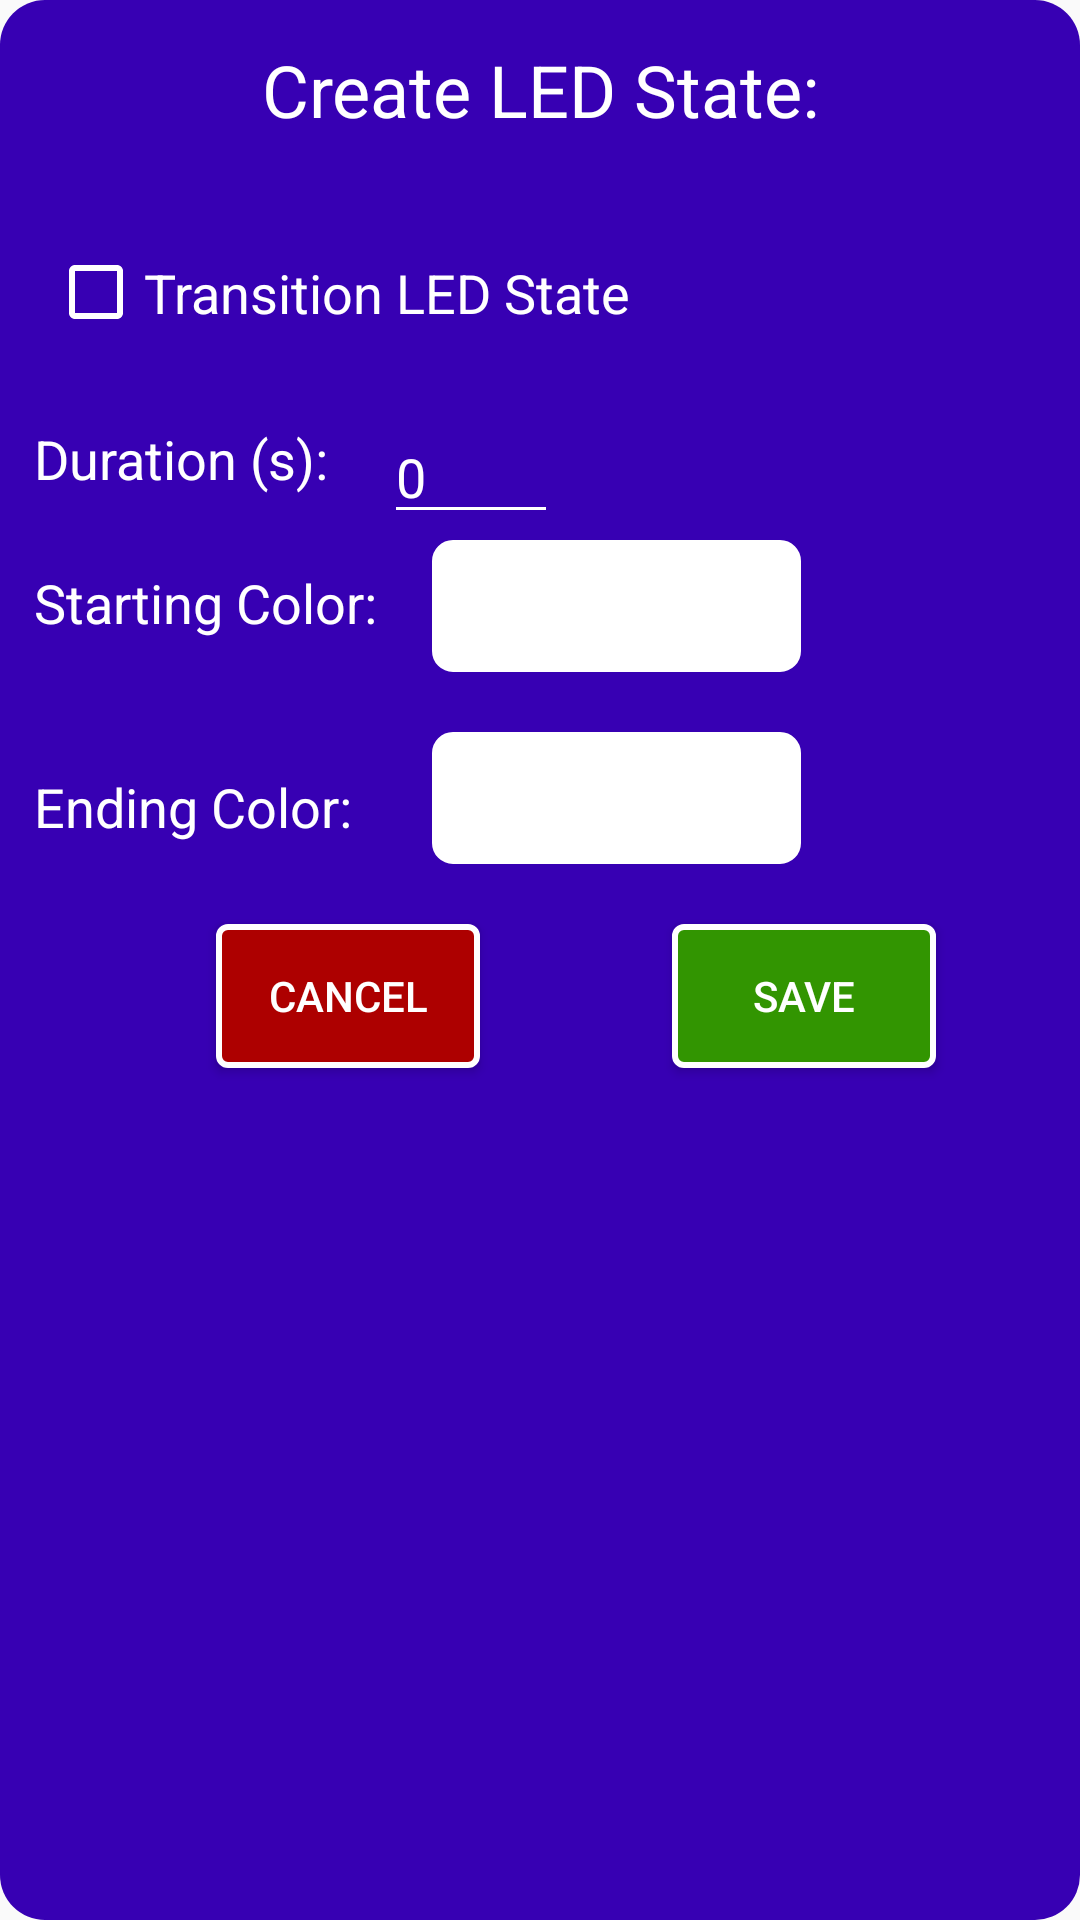

Write the Android layout XML for this screen, with the resource values it uses.
<!-- AndroidManifest.xml: application theme AppTheme -->
<!-- res/layout/activity_led_state_create.xml -->
<?xml version="1.0" encoding="utf-8"?>
<androidx.constraintlayout.widget.ConstraintLayout xmlns:android="http://schemas.android.com/apk/res/android"
    xmlns:app="http://schemas.android.com/apk/res-auto"
    xmlns:tools="http://schemas.android.com/tools"
    android:id="@+id/CreateColorLayout"
    android:layout_width="match_parent"
    android:layout_height="match_parent"
    android:layout_gravity="center"
    android:background="@drawable/pop_up_drawable"
    android:orientation="vertical">

    <ImageView
        android:id="@+id/StartingColorDisplay"
        android:layout_width="123dp"
        android:layout_height="44dp"
        android:layout_marginStart="144dp"
        android:layout_marginTop="120dp"
        android:background="@drawable/color_picker_display"
        android:contentDescription="@string/shows_the_color"
        app:layout_constraintStart_toStartOf="parent"
        app:layout_constraintTop_toBottomOf="@+id/CreateColorText" />

    <CheckBox
        android:id="@+id/TransitionLEDStateCheckBox"
        android:layout_width="200dp"
        android:layout_height="39dp"
        android:layout_marginStart="16dp"
        android:layout_marginTop="18dp"
        android:buttonTint="@color/white"
        android:text="@string/transition_led_state"
        android:textColor="#FFFFFF"
        android:textSize="18sp"
        app:layout_constraintStart_toStartOf="parent"
        app:layout_constraintTop_toBottomOf="@+id/CreateColorText" />

    <TextView
        android:id="@+id/CreateColorText"
        android:layout_width="0dp"
        android:layout_height="60dp"
        android:gravity="center_horizontal|center_vertical"
        android:text="@string/create_led_state"
        android:textColor="#FFFFFF"
        android:textSize="24sp"
        app:layout_constraintEnd_toEndOf="parent"
        app:layout_constraintStart_toStartOf="parent"
        app:layout_constraintTop_toTopOf="parent" />

    <TextView
        android:id="@+id/DurationText"
        android:layout_width="237dp"
        android:layout_height="50dp"
        android:layout_marginTop="128dp"
        android:gravity="start|center_vertical"
        android:text="@string/duration"
        android:textColor="#FFFFFF"
        android:textSize="18sp"
        app:layout_constraintEnd_toEndOf="parent"
        app:layout_constraintHorizontal_bias="0.091"
        app:layout_constraintStart_toStartOf="parent"
        app:layout_constraintTop_toTopOf="parent" />

    <TextView
        android:id="@+id/StartingColorText"
        android:layout_width="237dp"
        android:layout_height="50dp"
        android:layout_marginTop="176dp"
        android:gravity="start|center_vertical"
        android:text="@string/starting_color"
        android:textColor="#FFFFFF"
        android:textSize="18sp"
        app:layout_constraintEnd_toEndOf="parent"
        app:layout_constraintHorizontal_bias="0.091"
        app:layout_constraintStart_toStartOf="parent"
        app:layout_constraintTop_toTopOf="parent" />

    <com.google.android.material.textfield.TextInputLayout
        android:layout_width="match_parent"
        android:layout_height="0dp"
        android:textColorHint="@color/white"
        app:hintEnabled="false"
        app:layout_constraintStart_toStartOf="parent"
        app:layout_constraintTop_toTopOf="parent">

    </com.google.android.material.textfield.TextInputLayout>

    <com.google.android.material.textfield.TextInputEditText
        android:id="@+id/DurationValueEditText"
        android:layout_width="58dp"
        android:layout_height="41dp"
        android:layout_marginStart="128dp"
        android:layout_marginTop="20dp"
        android:backgroundTint="@color/white"
        android:inputType="numberDecimal"
        android:maxLines="1"
        android:text="@string/_0"
        android:textColor="@color/white"
        app:layout_constraintStart_toStartOf="parent"
        app:layout_constraintTop_toBottomOf="@+id/TransitionLEDStateCheckBox" />

    <TextView
        android:id="@+id/EndingColorText"
        android:layout_width="237dp"
        android:layout_height="50dp"
        android:layout_marginTop="244dp"
        android:gravity="start|center_vertical"
        android:text="@string/ending_color"
        android:textColor="#FFFFFF"
        android:textSize="18sp"
        app:layout_constraintEnd_toEndOf="parent"
        app:layout_constraintHorizontal_bias="0.091"
        app:layout_constraintStart_toStartOf="parent"
        app:layout_constraintTop_toTopOf="parent"
        tools:visibility="invisible" />

    <ImageView
        android:id="@+id/EndingColorDisplay"
        android:layout_width="123dp"
        android:layout_height="44dp"
        android:layout_marginStart="144dp"
        android:layout_marginTop="184dp"
        android:background="@drawable/color_picker_display"
        android:contentDescription="@string/shows_the_color"
        app:layout_constraintStart_toStartOf="parent"
        app:layout_constraintTop_toBottomOf="@+id/CreateColorText"
        tools:visibility="invisible" />

    <Button
        android:id="@+id/SaveLEDStateButton"
        android:layout_width="wrap_content"
        android:layout_height="wrap_content"
        android:layout_marginStart="64dp"
        android:layout_marginTop="14dp"
        android:background="@drawable/save_button"
        android:text="@string/save"
        android:textColor="#FFFFFF"
        app:layout_constraintStart_toEndOf="@+id/CancelLEDStateButton"
        app:layout_constraintTop_toBottomOf="@+id/EndingColorText" />

    <Button
        android:id="@+id/CancelLEDStateButton"
        android:layout_width="wrap_content"
        android:layout_height="wrap_content"
        android:layout_marginStart="72dp"
        android:layout_marginTop="308dp"
        android:background="@drawable/cancel_button"
        android:text="@android:string/cancel"
        android:textColor="#FFFFFF"
        app:layout_constraintStart_toStartOf="parent"
        app:layout_constraintTop_toTopOf="parent" />

</androidx.constraintlayout.widget.ConstraintLayout>
<!-- resources referenced by this layout -->
<resources>
  <color name="white">#FFFFFF</color>
  <!-- drawable cancel_button (drawable) -->
  <?xml version="1.0" encoding="utf-8"?>
  <shape xmlns:android="http://schemas.android.com/apk/res/android">
      <solid
          android:color="#AD0000"/>
      <corners
          android:radius="3dp"/>
      <stroke
          android:color="@color/white"
          android:width="2dp"/>
  </shape>
  <!-- drawable color_picker_display (drawable) -->
  <?xml version="1.0" encoding="utf-8"?>
  <shape xmlns:android="http://schemas.android.com/apk/res/android">
      <stroke
          android:color="@color/white"
          android:width="4dp"/>
  
      <solid
          android:color="@color/white"/>
  
      <corners android:radius="5dp"/>
  
  </shape>
  <!-- drawable pop_up_drawable (drawable) -->
  <?xml version="1.0" encoding="utf-8"?>
  <shape xmlns:android="http://schemas.android.com/apk/res/android">
      <solid
          android:color="@color/design_default_color_primary_dark"></solid>
      <corners android:radius="15dp">
      </corners>
  </shape>
  <!-- drawable save_button (drawable) -->
  <?xml version="1.0" encoding="utf-8"?>
  <shape xmlns:android="http://schemas.android.com/apk/res/android">
      <solid
          android:color="#329501"/>
      <corners
          android:radius="3dp"/>
      <stroke
          android:color="@color/white"
          android:width="2dp"/>
  </shape>
  <string name="_0">0</string>
  <string name="create_led_state">Create LED State:</string>
  <string name="duration">Duration (s):</string>
  <string name="ending_color">Ending Color:</string>
  <string name="save">Save</string>
  <string name="shows_the_color">Shows the color</string>
  <string name="starting_color">Starting Color:</string>
  <string name="transition_led_state">Transition LED State</string>
  <style name="AppTheme" parent="Theme.AppCompat.Light.DarkActionBar">
          
          <item name="colorPrimary">@color/colorPrimary</item>
          <item name="colorPrimaryDark">@color/colorPrimaryDark</item>
          <item name="colorAccent">@color/colorAccent</item>
      </style>
  <color name="colorPrimary">#303F9F</color>
  <color name="colorPrimaryDark">#303F9F</color>
  <color name="colorAccent">#D81B60</color>
</resources>
